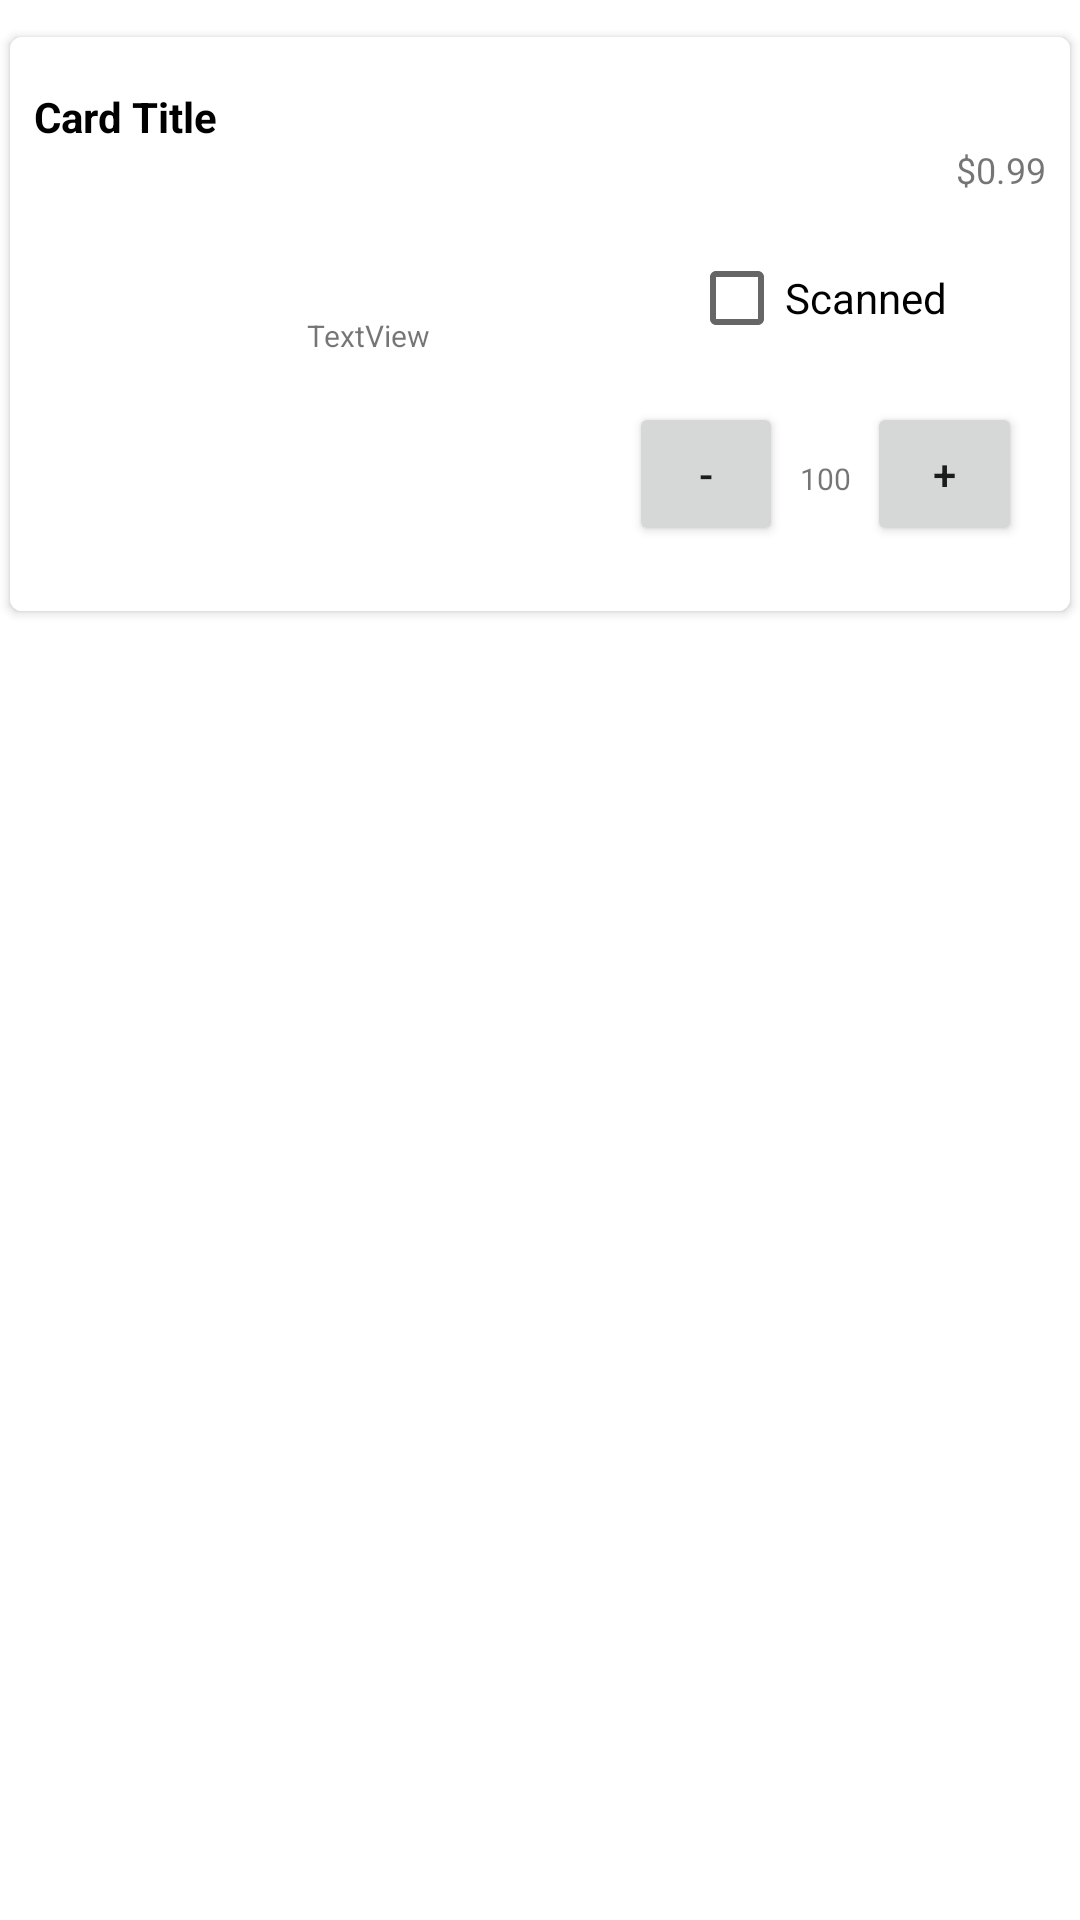

Android layout source for this screen:
<!-- AndroidManifest.xml: application theme Theme.Storeb -->
<!-- res/layout/fragment_list_card.xml -->
<?xml version="1.0" encoding="utf-8"?>
<androidx.constraintlayout.widget.ConstraintLayout
    xmlns:android="http://schemas.android.com/apk/res/android"
    xmlns:app="http://schemas.android.com/apk/res-auto"
    xmlns:card_view="http://schemas.android.com/apk/res-auto"
    xmlns:tools="http://schemas.android.com/tools"
    android:id="@+id/list_fragment_cardview"
    android:layout_width="match_parent"
    android:layout_height="wrap_content"
    android:layout_gravity="center_horizontal|center_vertical"
    android:textAlignment="center">

    <androidx.cardview.widget.CardView
        android:id="@+id/card_view"
        android:layout_width="0dp"
        android:layout_height="200dp"
        android:layout_gravity="center"
        android:layout_marginTop="8dp"
        android:elevation="4dp"
        android:background="@color/white"
        card_view:cardCornerRadius="4dp"
        card_view:cardUseCompatPadding="true"
        card_view:layout_constraintEnd_toEndOf="parent"
        card_view:layout_constraintStart_toStartOf="parent"
        card_view:layout_constraintTop_toTopOf="parent">


        <androidx.constraintlayout.widget.ConstraintLayout
            android:id="@+id/cardview_constraint"
            android:layout_width="match_parent"
            android:layout_height="200dp"
            android:background="@color/white">


            <ImageView
                android:id="@+id/cardview_product_image"
                android:layout_width="83dp"
                android:layout_height="78dp"
                android:layout_marginStart="8dp"
                app:layout_constraintBottom_toBottomOf="parent"
                app:layout_constraintStart_toStartOf="parent"
                app:layout_constraintTop_toTopOf="parent"
                app:layout_constraintVertical_bias="0.5"
                tools:srcCompat="@tools:sample/avatars" />

            <TextView
                android:id="@+id/cardview_product_title"
                android:layout_width="204dp"
                android:layout_height="wrap_content"
                android:layout_marginStart="8dp"
                android:layout_marginTop="16dp"
                android:text="Card Title"
                android:textColor="@color/design_default_color_on_secondary"
                android:textSize="14sp"
                android:textStyle="bold"
                app:layout_constraintBottom_toTopOf="@+id/cardview_product_image"
                app:layout_constraintStart_toStartOf="parent"
                app:layout_constraintVertical_bias="0.038"
                card_view:layout_constraintStart_toEndOf="@+id/cardview_product_image"
                card_view:layout_constraintTop_toTopOf="parent" />

            <TextView
                android:id="@+id/cardview_product_price"
                android:layout_width="wrap_content"
                android:layout_height="wrap_content"
                android:layout_marginTop="36dp"
                android:layout_marginEnd="8dp"
                android:text="$0.99"
                android:textSize="12sp"
                card_view:layout_constraintEnd_toEndOf="parent"
                card_view:layout_constraintTop_toTopOf="parent" />

            <ScrollView
                android:id="@+id/description_scrollview"
                android:layout_width="0dp"
                android:layout_height="wrap_content"
                android:layout_marginStart="8dp"
                android:layout_marginTop="16dp"
                android:textAlignment="center"
                app:layout_constraintBottom_toBottomOf="parent"
                app:layout_constraintEnd_toStartOf="@+id/linearLayout"
                app:layout_constraintHorizontal_bias="1.0"
                app:layout_constraintStart_toEndOf="@+id/cardview_product_image"
                app:layout_constraintTop_toBottomOf="@+id/cardview_product_title"
                app:layout_constraintVertical_bias="0.302"
                tools:foregroundGravity="center_vertical">

                <TextView
                    android:id="@+id/cardview_product_description"
                    android:layout_width="match_parent"
                    android:layout_height="wrap_content"
                    android:maxHeight="102dp"
                    android:text="TextView"
                    android:textSize="10sp" />

            </ScrollView>

            <LinearLayout
                android:id="@+id/linearLayout"
                android:layout_width="131dp"
                android:layout_height="51dp"
                android:layout_marginTop="24dp"
                android:layout_marginEnd="16dp"
                android:layout_marginBottom="8dp"
                android:orientation="horizontal"
                android:weightSum="2"
                app:flow_horizontalGap="3dp"
                app:layout_constraintBottom_toBottomOf="parent"
                app:layout_constraintEnd_toEndOf="parent"
                app:layout_constraintTop_toBottomOf="@+id/cardview_product_price"
                app:layout_constraintVertical_bias="0.7">

                <Button
                    android:id="@+id/cardview_product_minus_button"
                    android:layout_width="20dp"
                    android:layout_height="48dp"
                    android:layout_marginEnd="4dp"
                    android:layout_weight="1"
                    android:text="-" />

                <TextView
                    android:id="@+id/cardview_product_quantity"
                    android:layout_width="20dp"
                    android:layout_height="38dp"
                    android:layout_marginEnd="4dp"

                    android:gravity="center_horizontal|center_vertical"
                    android:text="100"
                    android:textSize="10sp" />

                <Button
                    android:id="@+id/cardview_product_plus_button"
                    android:layout_width="20dp"
                    android:layout_height="48dp"
                    android:layout_weight="1"
                    android:text="+" />
            </LinearLayout>

            <CheckBox
                android:id="@+id/cardview_product_checkbox"
                android:layout_width="107dp"
                android:layout_height="44dp"
                android:shadowColor="@color/design_default_color_on_secondary"
                android:text="Scanned"
                app:layout_constraintBottom_toTopOf="@+id/linearLayout"
                app:layout_constraintEnd_toEndOf="parent"
                app:layout_constraintStart_toEndOf="@+id/description_scrollview"
                app:layout_constraintTop_toBottomOf="@+id/cardview_product_price" />


        </androidx.constraintlayout.widget.ConstraintLayout>
    </androidx.cardview.widget.CardView>

</androidx.constraintlayout.widget.ConstraintLayout>
<!-- resources referenced by this layout -->
<resources>
  <color name="white">#FFFFFFFF</color>
  <style name="Theme.Storeb" parent="Theme.MaterialComponents.DayNight.NoActionBar">
          
          <item name="colorPrimary">@color/blue_900</item>
          <item name="colorPrimaryVariant">@color/purple_700</item>
          <item name="colorOnPrimary">@color/white</item>
          
          <item name="colorSecondary">@color/teal_200</item>
          <item name="colorSecondaryVariant">@color/teal_700</item>
          <item name="colorOnSecondary">@color/black</item>
          
          <item name="android:statusBarColor">?attr/colorPrimaryVariant</item>
          
      </style>
  <color name="blue_900">#0D47A1</color>
  <color name="purple_700">#FF3700B3</color>
  <color name="teal_200">#FF03DAC5</color>
  <color name="teal_700">#FF018786</color>
  <color name="black">#FF000000</color>
</resources>
